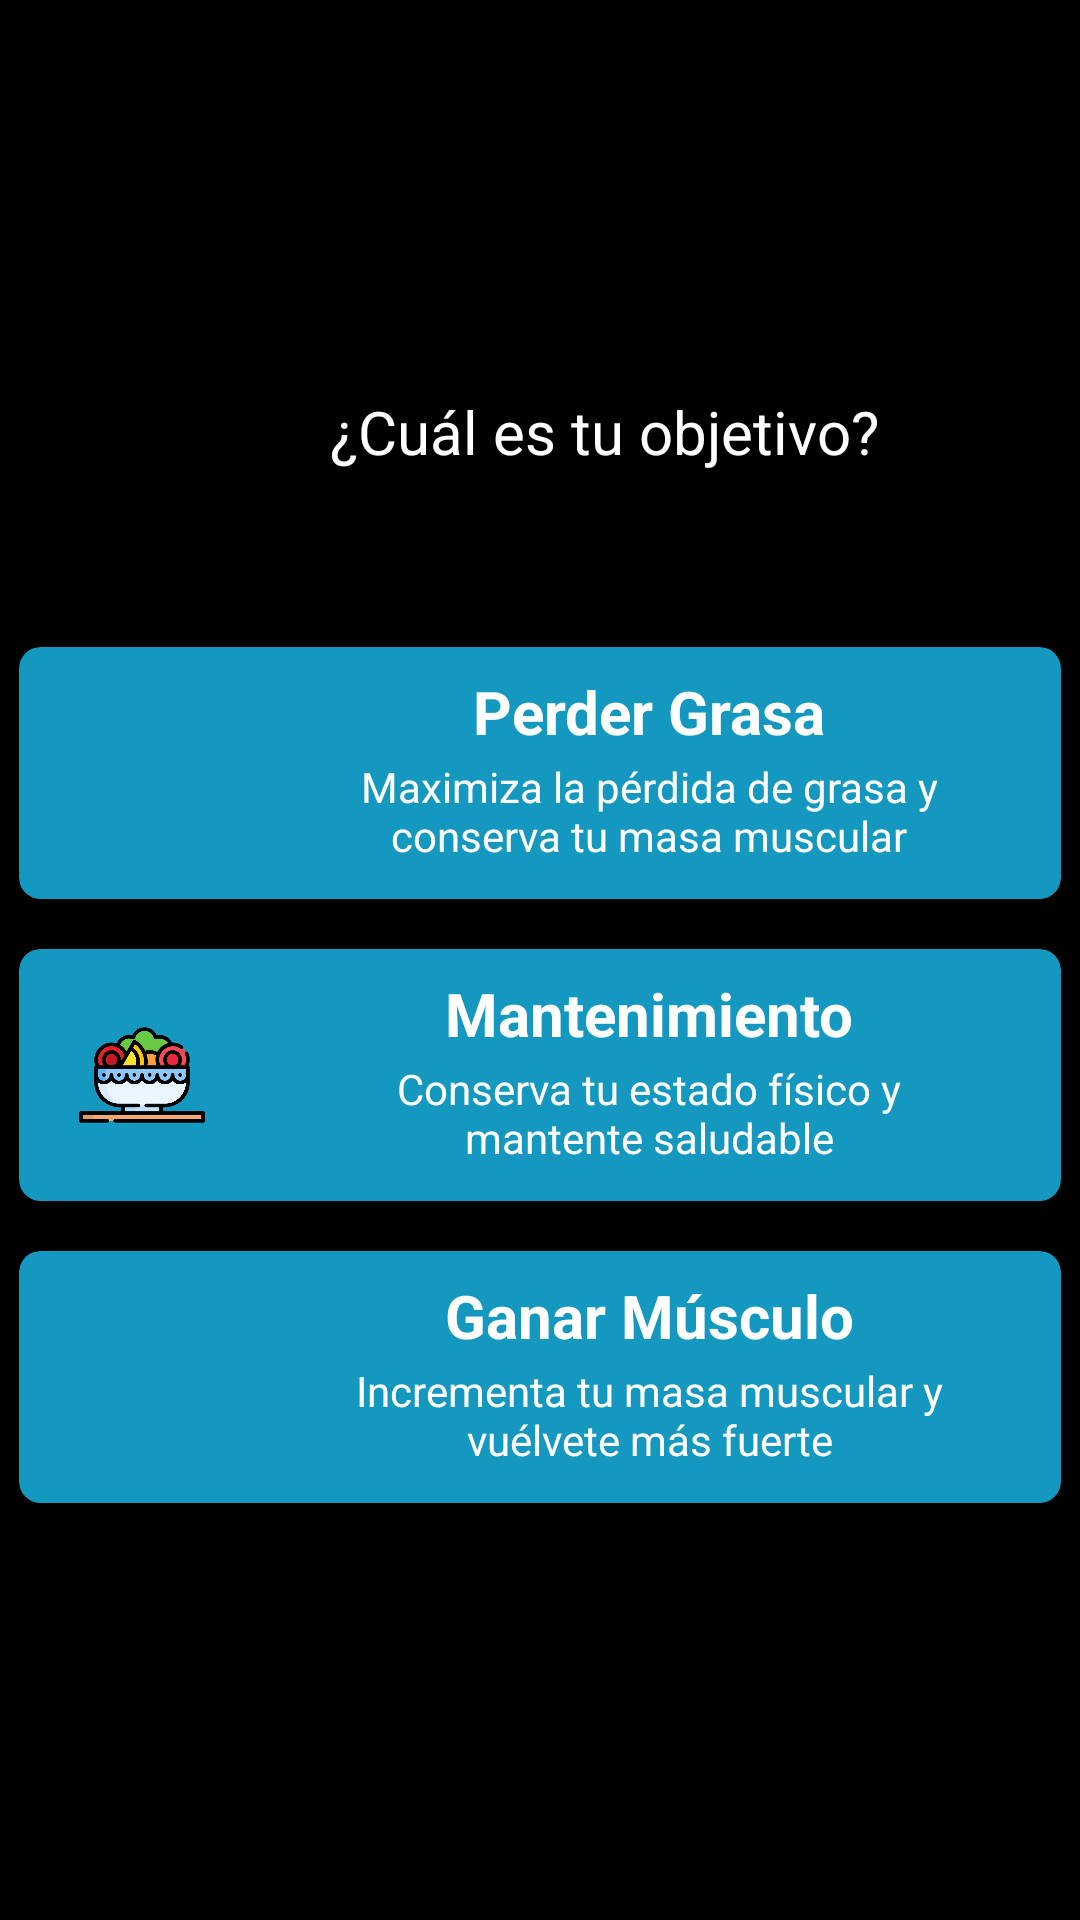

This screen was rendered from an Android layout file. Write that file and the resources it references.
<!-- AndroidManifest.xml: application theme Theme.ProyectoFinalDAM -->
<!-- res/layout/fragment_alimento.xml -->
<?xml version="1.0" encoding="utf-8"?>
<LinearLayout
    xmlns:android="http://schemas.android.com/apk/res/android"
    xmlns:app="http://schemas.android.com/apk/res-auto"
    xmlns:tools="http://schemas.android.com/tools"
    android:layout_width="match_parent"
    android:layout_height="match_parent"
    tools:context=".ui.Alimento.AlimentoFragment"
    android:background="@color/black"
    android:orientation="vertical"
    android:gravity="center_vertical">

    <TextView
        android:id="@+id/textView3"
        android:layout_width="wrap_content"
        android:layout_height="wrap_content"
        android:layout_marginLeft="110dp"
        android:layout_marginBottom="50dp"
        android:text="¿Cuál es tu objetivo?"
        android:textColor="@color/Letters"
        android:textSize="20dp" />

    <androidx.cardview.widget.CardView
        android:id="@+id/cvPerderGrasa"
        android:layout_gravity="center"
        android:layout_width="wrap_content"
        android:layout_height="wrap_content"
        android:animateLayoutChanges="true"
        app:cardBackgroundColor="@color/blueButton"
        app:cardCornerRadius="7dp"
        app:cardElevation="4dp"
        app:cardUseCompatPadding="true"
        app:layout_constraintEnd_toEndOf="parent"
        app:layout_constraintStart_toStartOf="parent"
        app:layout_constraintTop_toTopOf="parent">

        <LinearLayout
            android:layout_width="match_parent"
            android:layout_height="wrap_content"
            android:animateLayoutChanges="true"
            android:orientation="vertical">

            <RelativeLayout
                android:layout_width="350dp"
                android:layout_height="wrap_content"
                android:orientation="horizontal"
                android:padding="6dp">

                <ImageView
                    android:id="@+id/iconImageView2"
                    android:src="@drawable/perdida_de_peso__1_"
                    android:layout_width="70dp"
                    android:layout_height="70dp"
                    android:layout_alignParentStart="true"
                    android:layout_alignParentLeft="true"
                    android:layout_centerVertical="true"
                    android:layout_gravity="center"
                    android:paddingLeft="14dp"
                    android:paddingRight="14dp" />

                <LinearLayout

                    android:layout_width="230dp"
                    android:layout_height="70dp"
                    android:layout_alignParentTop="true"
                    android:layout_marginStart="4dp"
                    android:layout_marginLeft="4dp"
                    android:layout_marginTop="2dp"
                    android:layout_toEndOf="@id/iconImageView2"
                    android:layout_toRightOf="@id/iconImageView2"
                    android:orientation="vertical">

                    <TextView
                        android:layout_width="150dp"
                        android:layout_height="wrap_content"
                        android:layout_marginLeft="55dp"
                        android:gravity="center"
                        android:layout_marginBottom="2dp"
                        android:text="Perder Grasa"
                        android:textColor="@color/Letters"
                        android:textSize="20dp"
                        android:textStyle="bold" />

                    <TextView

                        android:layout_width="230dp"
                        android:layout_height="wrap_content"
                        android:layout_marginLeft="15dp"
                        android:gravity="center"
                        android:layout_marginBottom="2dp"
                        android:text="Maximiza la pérdida de grasa y conserva tu masa muscular"
                        android:textColor="@color/Letters"/>
                </LinearLayout>



            </RelativeLayout>
        </LinearLayout>
    </androidx.cardview.widget.CardView>
    <androidx.cardview.widget.CardView
        android:id="@+id/cvMantenimiento"
        android:layout_gravity="center"
        android:layout_width="wrap_content"
        android:layout_height="wrap_content"
        android:animateLayoutChanges="true"
        app:cardBackgroundColor="@color/blueButton"
        app:cardCornerRadius="7dp"
        app:cardElevation="4dp"
        app:cardUseCompatPadding="true"
        app:layout_constraintEnd_toEndOf="parent"
        app:layout_constraintStart_toStartOf="parent"
        app:layout_constraintTop_toTopOf="parent">

        <LinearLayout
            android:layout_width="match_parent"
            android:layout_height="wrap_content"
            android:animateLayoutChanges="true"
            android:orientation="vertical">

            <RelativeLayout
                android:layout_width="350dp"
                android:layout_height="wrap_content"
                android:orientation="horizontal"
                android:padding="6dp">

                <ImageView
                    android:id="@+id/iconImageView"
                    android:src="@drawable/alimentacion_saludable"
                    android:layout_width="70dp"
                    android:layout_height="70dp"
                    android:layout_alignParentStart="true"
                    android:layout_alignParentLeft="true"
                    android:layout_centerVertical="true"
                    android:layout_gravity="center"
                    android:paddingLeft="14dp"
                    android:paddingRight="14dp" />

                <LinearLayout

                    android:layout_width="230dp"
                    android:layout_height="70dp"
                    android:layout_alignParentTop="true"
                    android:layout_marginStart="4dp"
                    android:layout_marginLeft="4dp"
                    android:layout_marginTop="2dp"
                    android:layout_toEndOf="@id/iconImageView"
                    android:layout_toRightOf="@id/iconImageView"
                    android:orientation="vertical">

                    <TextView
                        android:layout_width="150dp"
                        android:layout_height="wrap_content"
                        android:layout_marginLeft="55dp"
                        android:gravity="center"
                        android:layout_marginBottom="2dp"
                        android:text="Mantenimiento"
                        android:textColor="@color/Letters"
                        android:textSize="20dp"
                        android:textStyle="bold" />

                    <TextView

                        android:layout_width="230dp"
                        android:layout_height="wrap_content"
                        android:layout_marginLeft="15dp"
                        android:gravity="center"
                        android:layout_marginBottom="2dp"
                        android:text="Conserva tu estado físico y mantente saludable"
                        android:textColor="@color/Letters" />
                </LinearLayout>

            </RelativeLayout>
        </LinearLayout>
    </androidx.cardview.widget.CardView>
    <androidx.cardview.widget.CardView
        android:id="@+id/cvGanarMusculo"
        android:layout_gravity="center"
        android:layout_width="wrap_content"
        android:layout_height="wrap_content"
        android:animateLayoutChanges="true"
        app:cardBackgroundColor="@color/blueButton"
        app:cardCornerRadius="7dp"
        app:cardElevation="4dp"
        app:cardUseCompatPadding="true"
        app:layout_constraintEnd_toEndOf="parent"
        app:layout_constraintStart_toStartOf="parent"
        app:layout_constraintTop_toTopOf="parent">

        <LinearLayout
            android:layout_width="match_parent"
            android:layout_height="wrap_content"
            android:animateLayoutChanges="true"
            android:orientation="vertical">

            <RelativeLayout
                android:layout_width="350dp"
                android:layout_height="wrap_content"
                android:orientation="horizontal"
                android:padding="6dp">

                <ImageView
                    android:id="@+id/iconImageView3"
                    android:src="@drawable/pesa"
                    android:layout_width="70dp"
                    android:layout_height="70dp"
                    android:layout_alignParentStart="true"
                    android:layout_alignParentLeft="true"
                    android:layout_centerVertical="true"
                    android:layout_gravity="center"
                    android:paddingLeft="14dp"
                    android:paddingRight="14dp" />

                <LinearLayout

                    android:layout_width="230dp"
                    android:layout_height="70dp"
                    android:layout_alignParentTop="true"
                    android:layout_marginStart="4dp"
                    android:layout_marginLeft="4dp"
                    android:layout_marginTop="2dp"
                    android:layout_toEndOf="@id/iconImageView3"
                    android:layout_toRightOf="@id/iconImageView3"
                    android:orientation="vertical">

                    <TextView
                        android:layout_width="150dp"
                        android:layout_height="wrap_content"
                        android:layout_marginLeft="55dp"
                        android:gravity="center"
                        android:layout_marginBottom="2dp"
                        android:text="Ganar Músculo"
                        android:textColor="@color/Letters"
                        android:textSize="20dp"
                        android:textStyle="bold" />

                    <TextView

                        android:layout_width="230dp"
                        android:layout_height="wrap_content"
                        android:layout_marginLeft="15dp"
                        android:gravity="center"
                        android:layout_marginBottom="2dp"
                        android:text="Incrementa tu masa muscular y vuélvete más fuerte"
                        android:textColor="@color/Letters" />
                </LinearLayout>

            </RelativeLayout>
        </LinearLayout>
    </androidx.cardview.widget.CardView>

</LinearLayout>
<!-- resources referenced by this layout -->
<resources>
  <color name="Letters">#FFFFFFFF</color>
  <color name="black">#FF000000</color>
  <color name="blueButton">#1498BF</color>
  <!-- drawable alimentacion_saludable: png bitmap (drawable, 32981 bytes) -->
  <style name="Theme.ProyectoFinalDAM" parent="Theme.MaterialComponents.DayNight.NoActionBar">
          
          <item name="colorPrimary">@color/purple_500</item>
          <item name="colorPrimaryVariant">@color/purple_700</item>
          <item name="colorOnPrimary">@color/white</item>
          
          <item name="colorSecondary">@color/teal_200</item>
          <item name="colorSecondaryVariant">@color/teal_700</item>
          <item name="colorOnSecondary">@color/black</item>
          
          <item name="android:statusBarColor">?attr/colorPrimaryVariant</item>
          
  
  
  
  
      </style>
  <color name="purple_500">#FF000000</color>
  <color name="purple_700">#1498BF</color>
  <color name="white">#FF000000</color>
  <color name="teal_200">#FF03DAC5</color>
  <color name="teal_700">#FF018786</color>
</resources>
